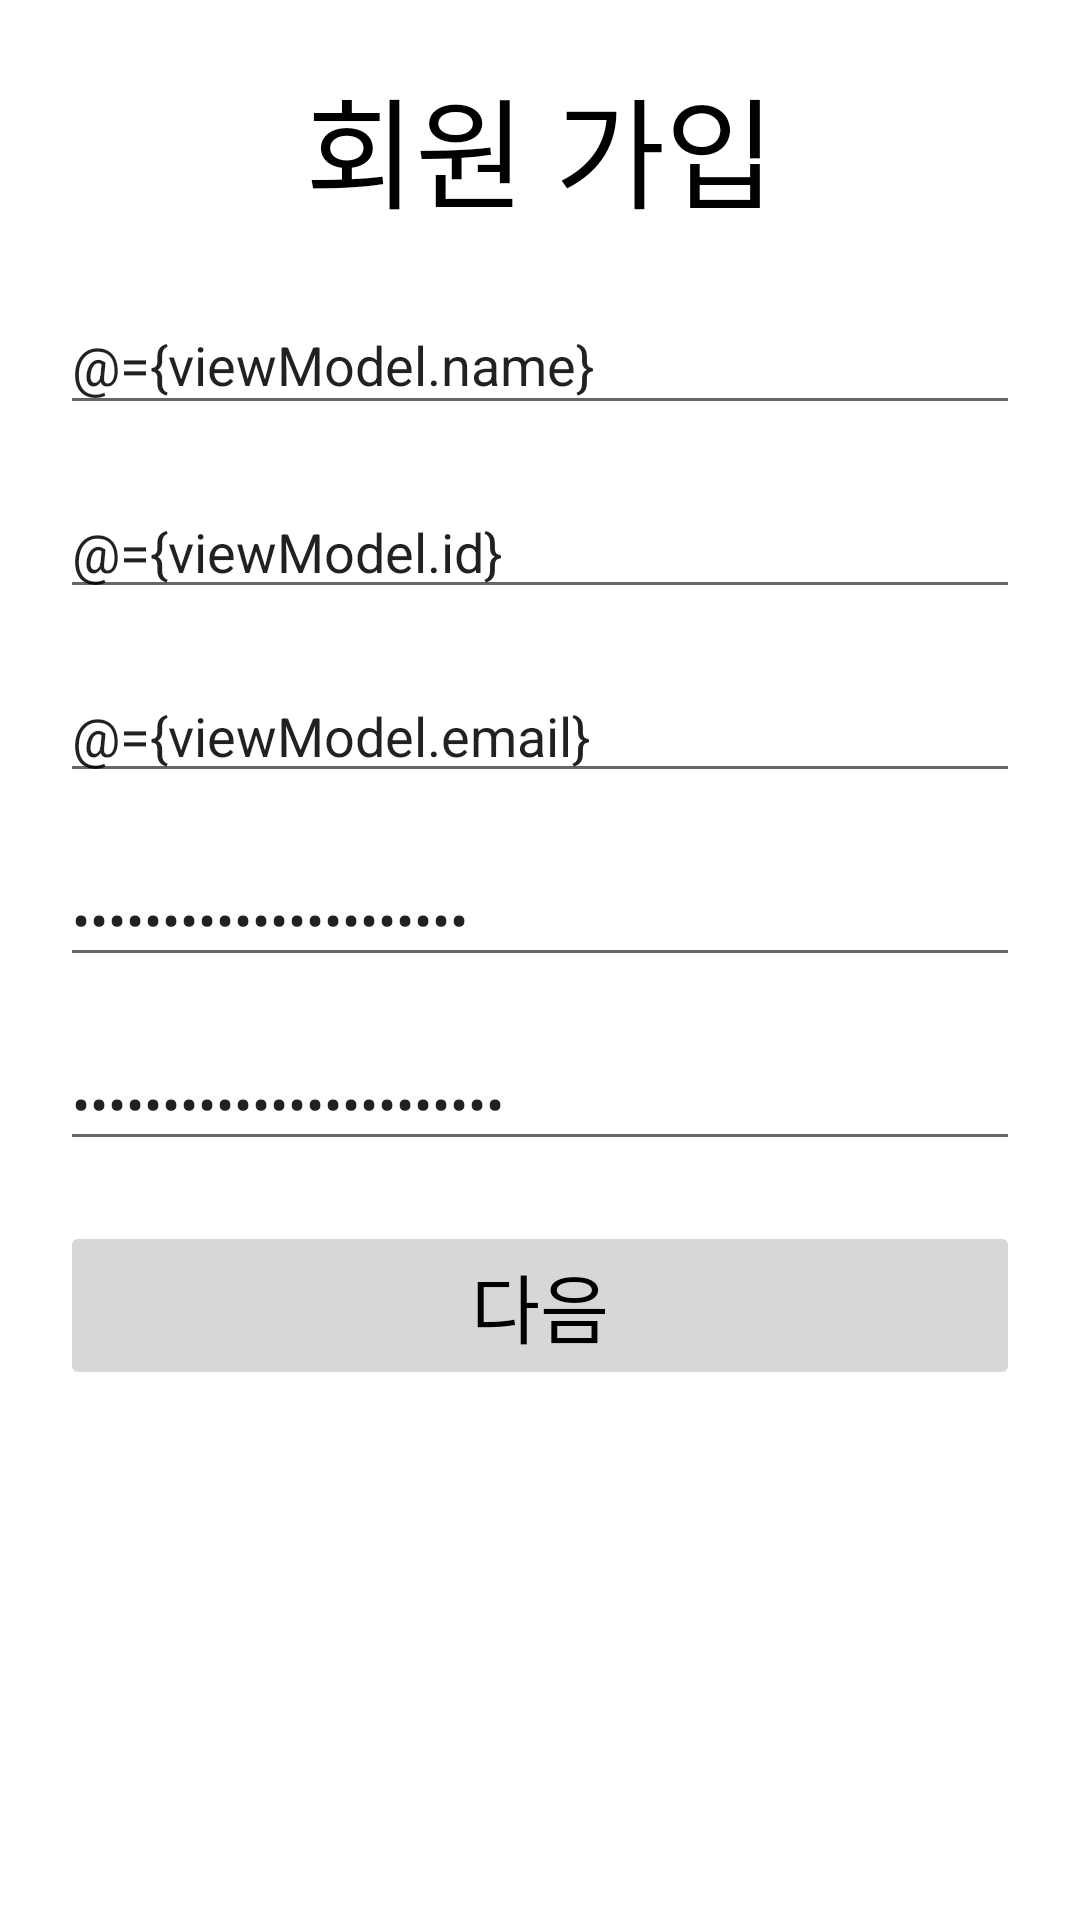

Here is an Android app screen rendered from its layout file. Give the layout XML and the strings, colors and styles it references.
<!-- AndroidManifest.xml: application theme Theme.Digital_contest.NoActionBar -->
<!-- res/layout/fragment_sing_up1.xml -->
<?xml version="1.0" encoding="utf-8"?>
<layout xmlns:android="http://schemas.android.com/apk/res/android"
    xmlns:app="http://schemas.android.com/apk/res-auto"
    xmlns:tools="http://schemas.android.com/tools">

    <data>
        <variable
            name="viewModel"
            type="com.example.digital_contest.activity.signUp.SignUpActivityViewModel" />
    </data>

    <androidx.constraintlayout.widget.ConstraintLayout
        android:layout_width="match_parent"
        android:layout_height="match_parent">

        <TextView
            android:id="@+id/txt_singUp_title"
            android:layout_width="wrap_content"
            android:layout_height="wrap_content"

            android:text="회원 가입"
            android:textSize="40dp"

            android:layout_marginVertical="20dp"

            app:layout_constraintTop_toTopOf="parent"
            app:layout_constraintStart_toStartOf="parent"
            app:layout_constraintEnd_toEndOf="parent"

            />

        <EditText
            android:id="@+id/edt_singUp_inputName"
            android:layout_width="0dp"
            android:layout_height="wrap_content"

            android:text="@={viewModel.name}"

            android:layout_marginVertical="20dp"
            android:layout_marginHorizontal="20dp"

            app:layout_constraintTop_toBottomOf="@+id/txt_singUp_title"
            app:layout_constraintStart_toStartOf="parent"
            app:layout_constraintEnd_toEndOf="parent"

            android:hint="이름" />

        <EditText
            android:id="@+id/edt_singUp_inputId"
            android:layout_width="0dp"
            android:layout_height="wrap_content"

            android:text="@={viewModel.id}"

            android:layout_marginVertical="20dp"
            android:layout_marginHorizontal="20dp"

            app:layout_constraintTop_toBottomOf="@+id/edt_singUp_inputName"
            app:layout_constraintStart_toStartOf="parent"
            app:layout_constraintEnd_toEndOf="parent"

            android:hint="ID" />

        <EditText
            android:id="@+id/edt_singUp_inputEmail"
            android:layout_width="0dp"
            android:layout_height="wrap_content"

            android:text="@={viewModel.email}"

            android:layout_marginVertical="20dp"
            android:layout_marginHorizontal="20dp"

            app:layout_constraintTop_toBottomOf="@+id/edt_singUp_inputId"
            app:layout_constraintStart_toStartOf="parent"
            app:layout_constraintEnd_toEndOf="parent"

            android:hint="Email" />

        <EditText
            android:id="@+id/edt_singUp_inputPassword"
            android:layout_width="0dp"
            android:layout_height="wrap_content"

            android:text="@={viewModel.password}"

            android:layout_marginVertical="20dp"
            android:layout_marginHorizontal="20dp"

            app:layout_constraintTop_toBottomOf="@+id/edt_singUp_inputEmail"
            app:layout_constraintStart_toStartOf="parent"
            app:layout_constraintEnd_toEndOf="parent"

            android:hint="Password"
            android:inputType="textPassword" />

        <EditText
            android:id="@+id/edt_singUp_inputPasswordRe"
            android:layout_width="0dp"
            android:layout_height="wrap_content"

            android:text="@={viewModel.passwordRe}"

            android:layout_marginVertical="20dp"
            android:layout_marginHorizontal="20dp"

            app:layout_constraintTop_toBottomOf="@+id/edt_singUp_inputPassword"
            app:layout_constraintStart_toStartOf="parent"
            app:layout_constraintEnd_toEndOf="parent"

            android:hint="Password"
            android:inputType="textPassword" />

        <Button
            android:id="@+id/btn_singUp_next"
            android:layout_width="0dp"
            android:layout_height="wrap_content"

            android:text="다음"
            android:textSize="25dp"

            android:enabled="false"

            android:layout_marginVertical="20dp"
            android:layout_marginHorizontal="20dp"

            app:layout_constraintTop_toBottomOf="@+id/edt_singUp_inputPasswordRe"
            app:layout_constraintStart_toStartOf="parent"
            app:layout_constraintEnd_toEndOf="parent"
            />


    </androidx.constraintlayout.widget.ConstraintLayout>
</layout>
<!-- resources referenced by this layout -->
<resources>
  <style name="Theme.Digital_contest.NoActionBar">
          <item name="windowActionBar">false</item>
          <item name="windowNoTitle">true</item>
      </style>
</resources>
